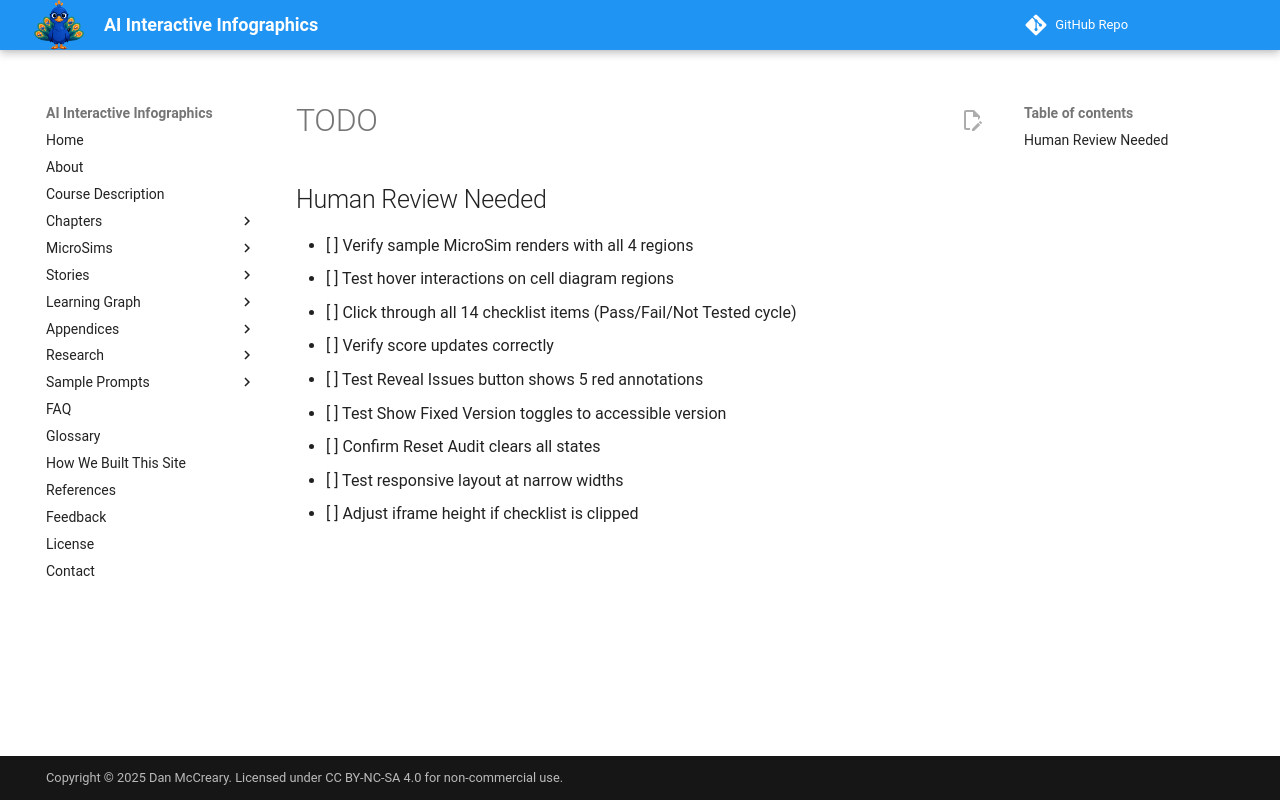

repository: dmccreary/infographics · page: sims/accessibility-audit-checklist/TODO/index.html · generator: mkdocs

## Human Review Needed

- [ ] Verify sample MicroSim renders with all 4 regions
- [ ] Test hover interactions on cell diagram regions
- [ ] Click through all 14 checklist items (Pass/Fail/Not Tested cycle)
- [ ] Verify score updates correctly
- [ ] Test Reveal Issues button shows 5 red annotations
- [ ] Test Show Fixed Version toggles to accessible version
- [ ] Confirm Reset Audit clears all states
- [ ] Test responsive layout at narrow widths
- [ ] Adjust iframe height if checklist is clipped
